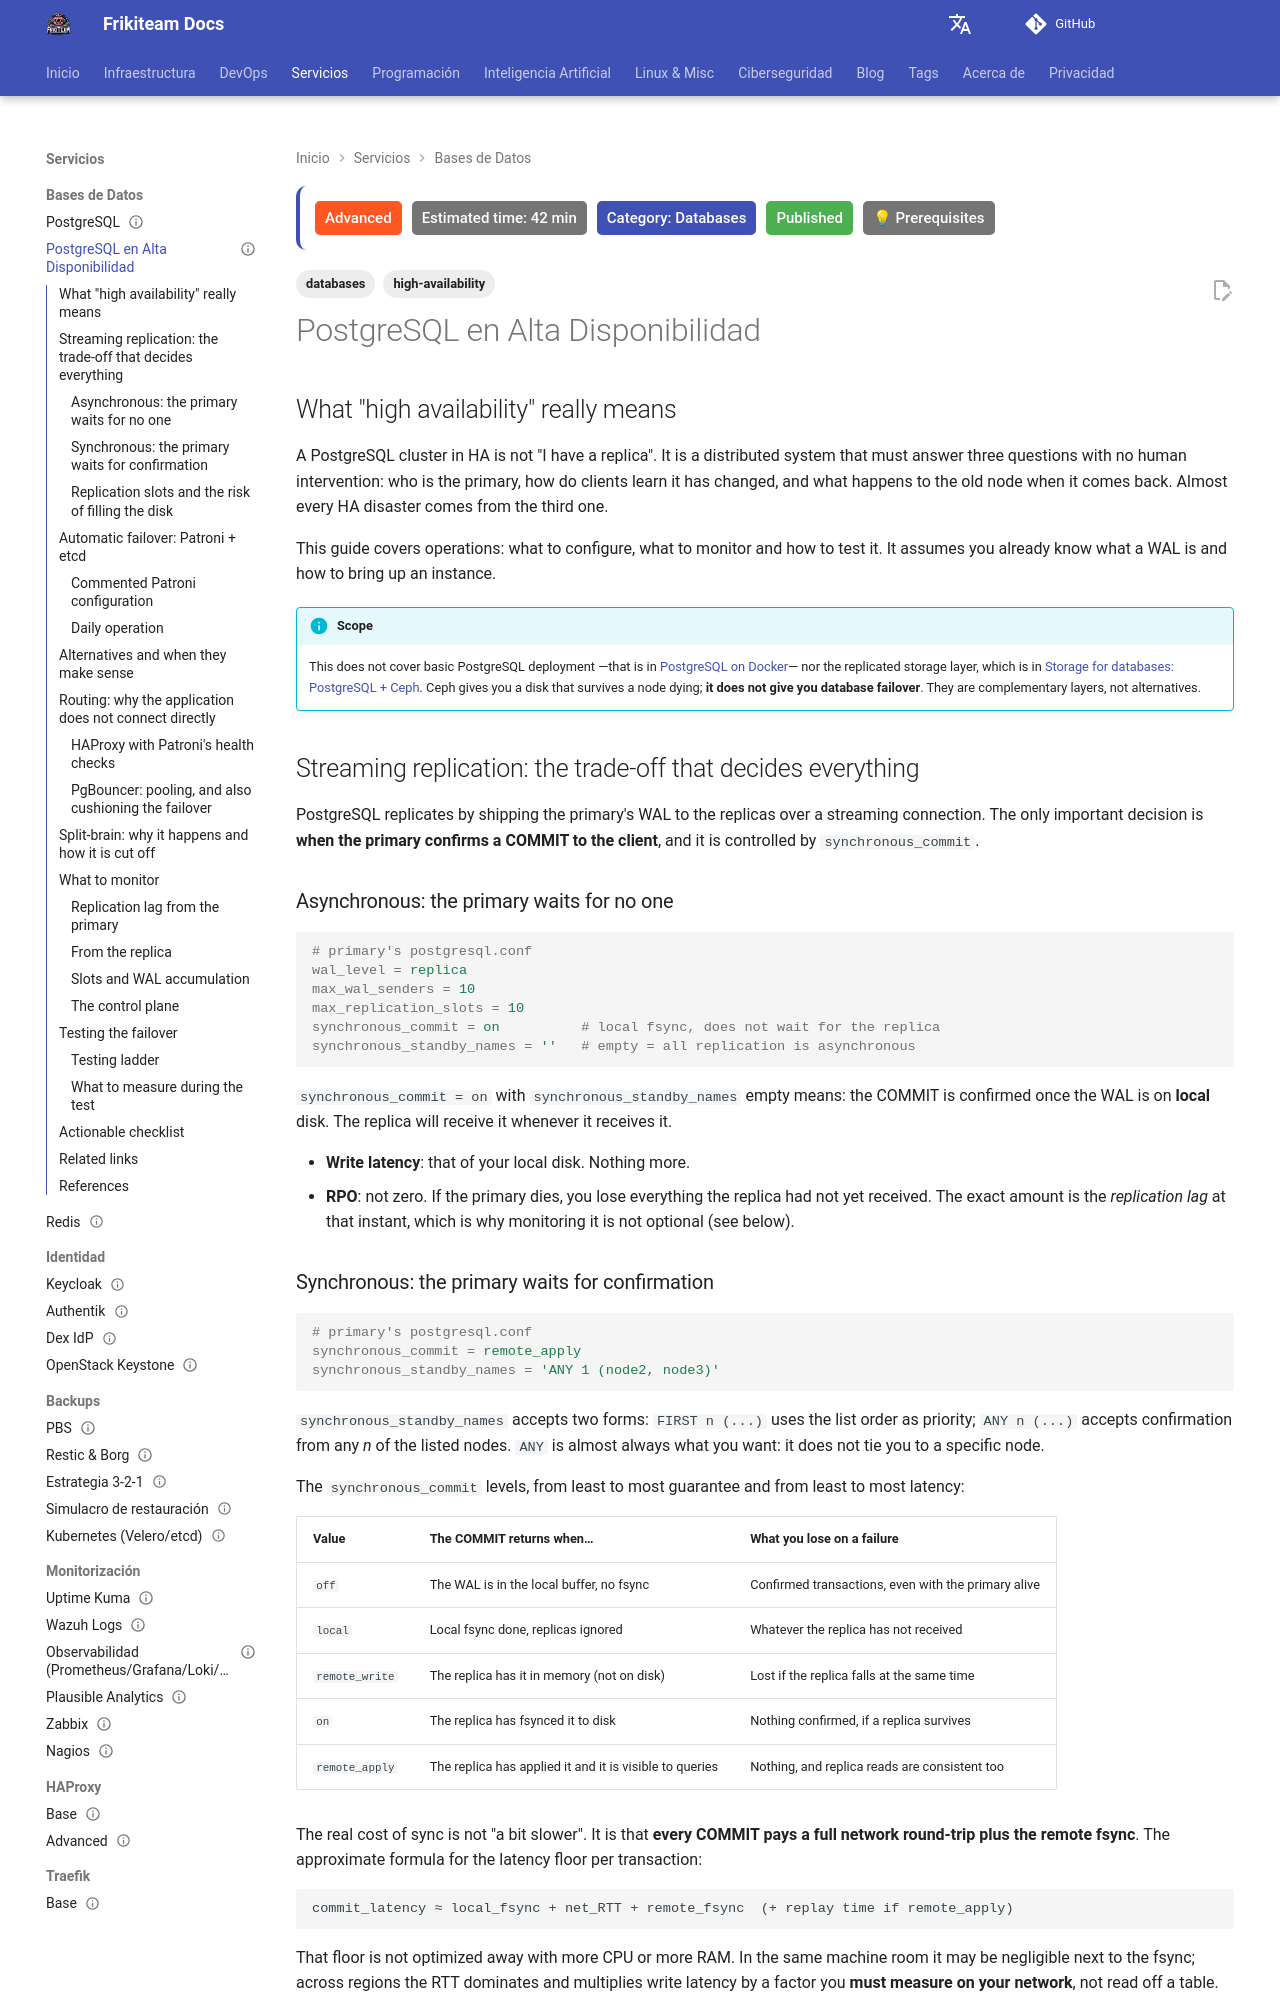

repository: rasty94/Frikiteam-docs · page: en/doc/databases/postgresql_ha/index.html · generator: mkdocs

---
title: "PostgreSQL High Availability: replication, Patroni and tested failover"
description: "How to actually operate PostgreSQL in HA: synchronous vs asynchronous replication and its real cost, automatic failover with Patroni and etcd, routing with HAProxy and PgBouncer, split-brain prevention and how to test failover before reality tests it for you."
keywords: "postgresql ha, alta disponibilidad postgresql, patroni, etcd, replicacion streaming, failover automatico, split-brain, pgbouncer, haproxy, repmgr, pg_auto_failover, cloudnativepg, replication lag"
tags: ['databases', 'high-availability']
updated: 2026-07-19
difficulty: advanced
estimated_time: 42 min
category: Databases
status: published
last_reviewed: 2026-11-23
prerequisites:
  - "Basic PostgreSQL administration"
  - "Basic DevOps knowledge"
  - "Notions of distributed systems and quorum"
reviewers: ["@rasty94"]
contributors: ["@rasty94"]
---

## What "high availability" really means

A PostgreSQL cluster in HA is not "I have a replica". It is a distributed system that must answer three questions with no human intervention: who is the primary, how do clients learn it has changed, and what happens to the old node when it comes back. Almost every HA disaster comes from the third one.

This guide covers operations: what to configure, what to monitor and how to test it. It assumes you already know what a WAL is and how to bring up an instance.

!!! info "Scope"
    This does not cover basic PostgreSQL deployment —that is in [PostgreSQL on Docker](postgres.md)— nor the replicated storage layer, which is in [Storage for databases: PostgreSQL + Ceph](../storage/postgresql_ceph.md). Ceph gives you a disk that survives a node dying; **it does not give you database failover**. They are complementary layers, not alternatives.

## Streaming replication: the trade-off that decides everything

PostgreSQL replicates by shipping the primary's WAL to the replicas over a streaming connection. The only important decision is **when the primary confirms a COMMIT to the client**, and it is controlled by `synchronous_commit`.

### Asynchronous: the primary waits for no one

```ini
# primary's postgresql.conf
wal_level = replica
max_wal_senders = 10
max_replication_slots = 10
synchronous_commit = on          # local fsync, does not wait for the replica
synchronous_standby_names = ''   # empty = all replication is asynchronous
```

`synchronous_commit = on` with `synchronous_standby_names` empty means: the COMMIT is confirmed once the WAL is on **local** disk. The replica will receive it whenever it receives it.

- **Write latency**: that of your local disk. Nothing more.
- **RPO**: not zero. If the primary dies, you lose everything the replica had not yet received. The exact amount is the *replication lag* at that instant, which is why monitoring it is not optional (see below).
